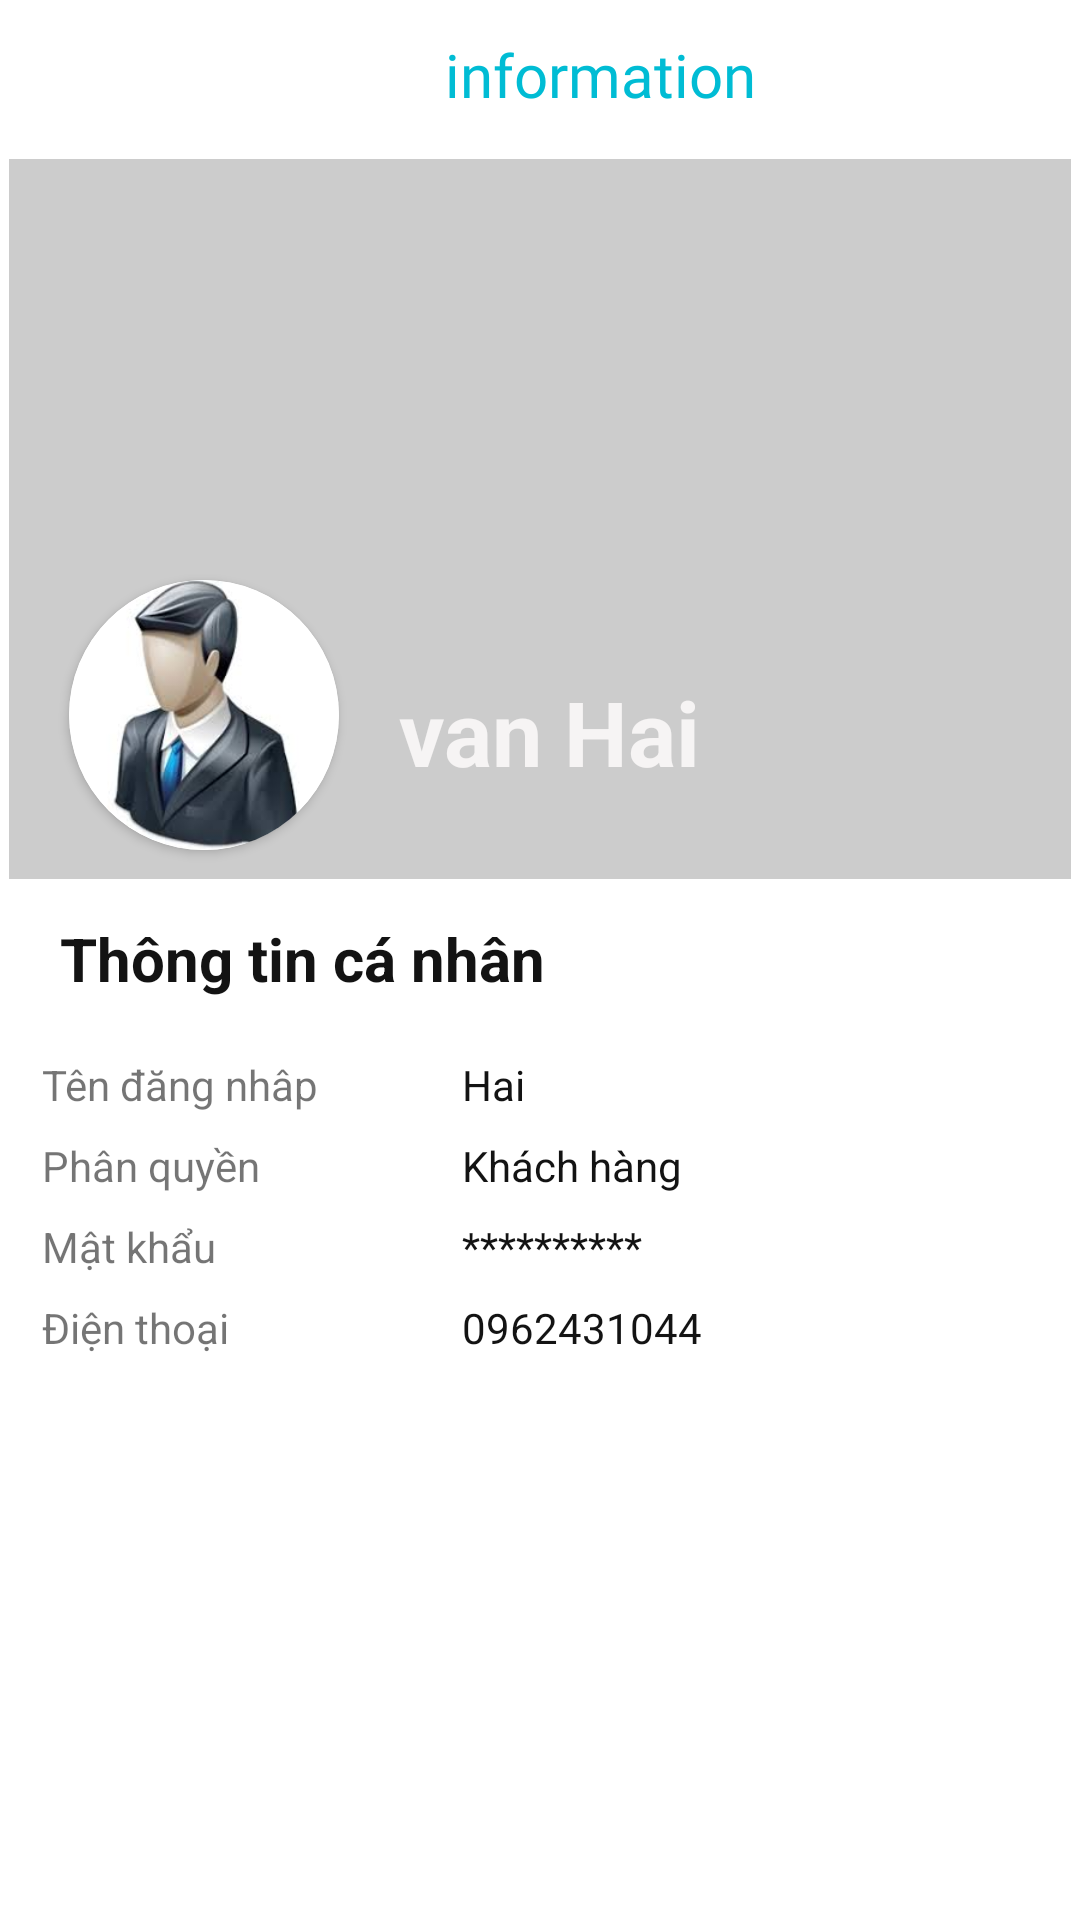

Android layout source for this screen:
<!-- AndroidManifest.xml: application theme Theme.Football_Field_Management -->
<!-- res/layout/activity_information.xml -->
<?xml version="1.0" encoding="utf-8"?>
<LinearLayout xmlns:android="http://schemas.android.com/apk/res/android"
    xmlns:app="http://schemas.android.com/apk/res-auto"
    xmlns:tools="http://schemas.android.com/tools"
    android:layout_width="match_parent"
    android:layout_height="match_parent"
    android:orientation="vertical"
    tools:context=".Information_activity">
    <LinearLayout
        android:layout_width="match_parent"
        android:layout_height="50dp"
        android:orientation="horizontal"
        android:background="@drawable/bg_login">

        <ImageView
            android:id="@+id/back"
            android:layout_width="40dp"
            android:layout_height="50dp"
            android:src="@drawable/back_left"
            android:padding="5dp" />

        <TextView
            android:layout_width="match_parent"
            android:layout_height="50dp"
            android:text="information"
            android:textSize="20dp"
            android:textColor="#00BCD4"
            android:gravity="center"
            android:fontFamily="@font/ubuntubold"
            android:textAlignment="center"
            android:layout_marginBottom="40dp" />

    </LinearLayout>
    <LinearLayout
        android:layout_width="match_parent"
        android:layout_height="wrap_content"
        android:orientation="vertical"
        android:layout_margin="3dp"
        >
        <ImageView
            android:layout_width="match_parent"
            android:layout_height="240dp"
            android:scaleType="centerCrop"
            android:background="#ccc"/>

            <androidx.cardview.widget.CardView
                android:layout_width="wrap_content"
                android:layout_height="wrap_content"
                app:cardCornerRadius="360dp"
                android:layout_marginTop="-100dp"
                android:layout_marginLeft="20dp"
                >
                <ImageView
                    android:layout_width="90dp"
                    android:layout_height="90dp"
                    android:src="@drawable/pg_user"
                    android:scaleType="fitCenter"
                    />
            </androidx.cardview.widget.CardView>

        <TextView
            android:id="@+id/tv_fullname"
            android:layout_width="wrap_content"
            android:layout_height="wrap_content"
            android:layout_marginLeft="130dp"
            android:layout_marginTop="-60dp"
            android:text="van Hai"
            android:textColor="#F6F4F4"
            android:textSize="30dp"
            android:textStyle="bold" />

    </LinearLayout>
    <TextView
        android:layout_width="wrap_content"
        android:layout_height="wrap_content"
        android:text="Thông tin cá nhân"
        android:layout_marginLeft="20dp"
        android:layout_marginTop="10dp"
        android:textSize="20dp"
        android:textStyle="bold"
        android:textColor="#131313"
        />
    <TextView
        android:layout_width="wrap_content"
        android:layout_height="wrap_content"
        android:text=""
        />
    <LinearLayout
        android:layout_width="match_parent"
        android:layout_height="wrap_content"
        android:orientation="horizontal"
        android:layout_marginBottom="8dp"
        >
        <TextView
            android:layout_width="100dp"
            android:layout_height="wrap_content"
            android:text="Tên đăng nhâp"
            android:layout_marginLeft="14dp"
            android:layout_marginRight="40dp"
            />
        <TextView
            android:id="@+id/tv_pq"
            android:layout_width="wrap_content"
            android:layout_height="wrap_content"
            android:text="Hai"
            android:textColor="#131313"/>
    </LinearLayout>
    <LinearLayout
        android:layout_width="match_parent"
        android:layout_height="wrap_content"
        android:orientation="horizontal"
        android:layout_marginBottom="8dp"
        >
        <TextView
            android:layout_width="100dp"
            android:layout_height="wrap_content"
            android:text="Phân quyền"
            android:layout_marginLeft="14dp"
            android:layout_marginRight="40dp"
            />
        <TextView
            android:id="@+id/tv_Pquyen"
            android:layout_width="wrap_content"
            android:layout_height="wrap_content"
            android:text="Khách hàng"
            android:textColor="#131313"/>
    </LinearLayout>
    <LinearLayout
        android:layout_width="match_parent"
        android:layout_height="wrap_content"
        android:orientation="horizontal"
        android:layout_marginBottom="8dp"
        >
        <TextView
            android:layout_width="100dp"
            android:layout_height="wrap_content"
            android:text="Mật khẩu"
            android:layout_marginLeft="14dp"
            android:layout_marginRight="40dp"
            />
        <TextView
            android:layout_width="wrap_content"
            android:layout_height="wrap_content"
            android:text="**********"
            android:textColor="#131313"/>
    </LinearLayout>
    <LinearLayout
        android:layout_width="match_parent"
        android:layout_height="wrap_content"
        android:orientation="horizontal"
        >
        <TextView
            android:layout_width="100dp"
            android:layout_height="wrap_content"
            android:text="Điện thoại"
            android:layout_marginLeft="14dp"
            android:layout_marginRight="40dp"
            />
        <TextView
            android:id="@+id/tv_phone"
            android:layout_width="wrap_content"
            android:layout_height="wrap_content"
            android:text="0962431044"
            android:textColor="#131313"/>
    </LinearLayout>

</LinearLayout>
<!-- resources referenced by this layout -->
<resources>
  <!-- drawable pg_user: png bitmap (drawable, 54090 bytes) -->
  <style name="Theme.Football_Field_Management" parent="Theme.MaterialComponents.DayNight.NoActionBar">
          
          <item name="colorPrimary">@color/purple_500</item>
          <item name="colorPrimaryVariant">@color/purple_700</item>
          <item name="colorOnPrimary">@color/white</item>
          
          <item name="colorSecondary">@color/teal_200</item>
          <item name="colorSecondaryVariant">@color/teal_700</item>
          <item name="colorOnSecondary">@color/black</item>
          
          <item name="android:statusBarColor" tools:targetApi="l">@color/teal_200</item>
          
      </style>
  <!-- not gathered from this repository: default colours our renderer supplied (Android Studio template values) -->
  <color name="purple_500">#FF6200EE</color>
  <color name="purple_700">#FF3700B3</color>
  <color name="teal_200">#FF03DAC5</color>
  <color name="teal_700">#FF018786</color>
  <color name="black">#FF000000</color>
  <color name="white">#FFFFFFFF</color>
</resources>
